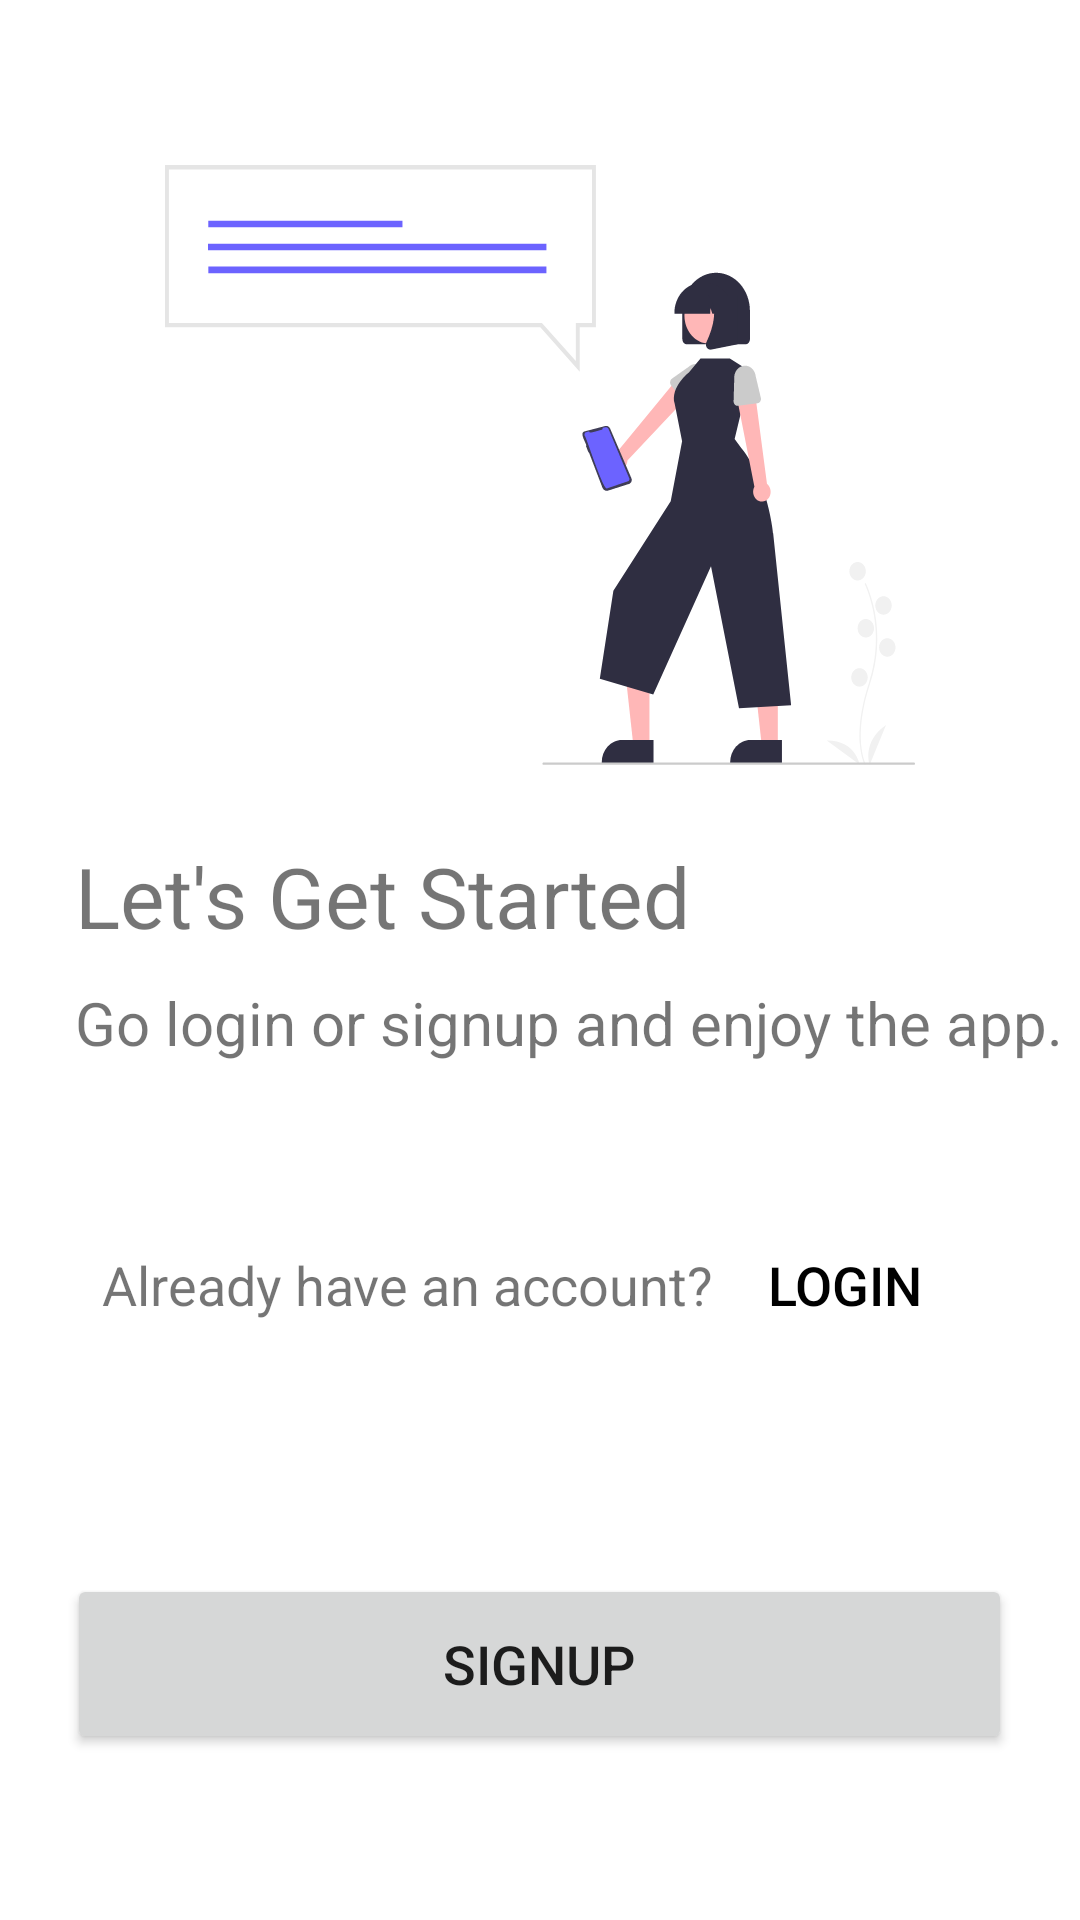

Reconstruct the res/layout file that produces this screen, plus the resources it refers to.
<!-- AndroidManifest.xml: application theme Theme.SmartChat -->
<!-- res/layout/activity_welcome.xml -->
<?xml version="1.0" encoding="utf-8"?>
<androidx.constraintlayout.widget.ConstraintLayout xmlns:android="http://schemas.android.com/apk/res/android"
    xmlns:app="http://schemas.android.com/apk/res-auto"
    xmlns:tools="http://schemas.android.com/tools"
    android:layout_width="match_parent"
    android:layout_height="match_parent"
    tools:context=".WelcomeActivity">

    <LinearLayout
        android:layout_width="match_parent"
        android:layout_height="0dp"
        android:gravity="center"
        android:orientation="vertical"
        app:layout_constraintBottom_toBottomOf="parent"
        app:layout_constraintEnd_toEndOf="parent"
        app:layout_constraintStart_toStartOf="parent"
        app:layout_constraintTop_toTopOf="parent">

        <ImageView
            android:id="@+id/imageView"
            android:layout_width="wrap_content"
            android:layout_height="wrap_content"
            app:layout_constraintEnd_toEndOf="parent"
            app:layout_constraintStart_toStartOf="parent"
            app:layout_constraintTop_toTopOf="parent"
            app:srcCompat="@drawable/ic_startscreen"/>

        <LinearLayout
            android:layout_width="match_parent"
            android:layout_height="wrap_content"
            android:gravity="start"
            android:orientation="vertical">

            <TextView
                android:id="@+id/textView"
                android:layout_width="wrap_content"
                android:layout_height="wrap_content"
                android:text="Let's Get Started"
                android:layout_marginStart="25dp"
                android:layout_marginTop="25dp"
                android:lineSpacingExtra="-7dp"
                android:textSize="28sp"
                app:layout_constraintStart_toStartOf="parent"
                app:layout_constraintTop_toBottomOf="@+id/imageView" />

            <TextView
                android:id="@+id/textView2"
                android:layout_width="wrap_content"
                android:layout_height="wrap_content"
                android:layout_marginStart="25dp"
                android:layout_marginTop="10dp"
                android:autoText="true"
                android:text="Go login or signup and enjoy the app."
                android:lineSpacingExtra="-3dp"
                android:textSize="20sp"
                app:layout_constraintStart_toStartOf="parent"
                app:layout_constraintTop_toBottomOf="@+id/textView" />

        </LinearLayout>

        <LinearLayout
            android:layout_width="match_parent"
            android:layout_height="wrap_content"
            android:orientation="horizontal"
            android:gravity="center"
            android:layout_marginTop="50dp">

            <TextView
                android:id="@+id/textView3"
                android:layout_width="wrap_content"
                android:layout_height="wrap_content"
                android:text="Already have an account?"
                android:textSize="18sp"
                app:layout_constraintEnd_toStartOf="@+id/loginView"
                app:layout_constraintStart_toStartOf="parent"
                app:layout_constraintTop_toBottomOf="@+id/textView2" />

            <Button
                android:id="@+id/loginView"
                android:layout_width="wrap_content"
                android:layout_height="wrap_content"
                android:background="@android:color/transparent"
                android:paddingLeft="7dp"
                android:text="Login"
                android:textColor="@color/black"
                android:paddingTop="2dp"
                android:paddingRight="7dp"
                android:paddingBottom="2dp"
                android:textSize="18sp"
                app:layout_constraintStart_toEndOf="@+id/textView3"
                app:layout_constraintTop_toBottomOf="@+id/textView2"
                tools:ignore="TouchTargetSizeCheck" />

        </LinearLayout>


        <TextView
            android:id="@+id/textView6"
            android:layout_width="wrap_content"
            android:layout_height="wrap_content"
            android:layout_marginTop="24dp"
            android:gravity="center"
            android:textSize="18sp"
            app:layout_constraintEnd_toEndOf="parent"
            app:layout_constraintStart_toStartOf="parent"
            app:layout_constraintTop_toBottomOf="@+id/textView3" />

        <Button
            android:id="@+id/signUpBtn"
            android:layout_width="315dp"
            android:layout_height="60dp"
            android:layout_marginTop="24dp"
            android:text="Signup"
            android:textSize="18sp"
            app:cornerRadius="10dp"
            app:layout_constraintEnd_toEndOf="parent"
            app:layout_constraintStart_toStartOf="parent"
            app:layout_constraintTop_toBottomOf="@+id/textView6" />

    </LinearLayout>

</androidx.constraintlayout.widget.ConstraintLayout>
<!-- resources referenced by this layout -->
<resources>
  <color name="black">#FF000000</color>
  <!-- drawable ic_startscreen: vector/xml drawable (drawable, 10150 chars, omitted) -->
  <style name="Theme.SmartChat" parent="Theme.MaterialComponents.DayNight.DarkActionBar">
          
          <item name="colorPrimary">@color/purple_500</item>
          <item name="colorPrimaryVariant">@color/purple_700</item>
          <item name="colorOnPrimary">@color/white</item>
          
          <item name="colorSecondary">@color/teal_200</item>
          <item name="colorSecondaryVariant">@color/teal_700</item>
          <item name="colorOnSecondary">@color/black</item>
          
          <item name="android:statusBarColor" tools:targetApi="l">?attr/colorPrimaryVariant</item>
          
  
  
      </style>
  <color name="purple_500">#FF6200EE</color>
  <color name="purple_700">#FF3700B3</color>
  <color name="white">#FFFFFFFF</color>
  <color name="teal_200">#FF03DAC5</color>
  <color name="teal_700">#FF018786</color>
</resources>
